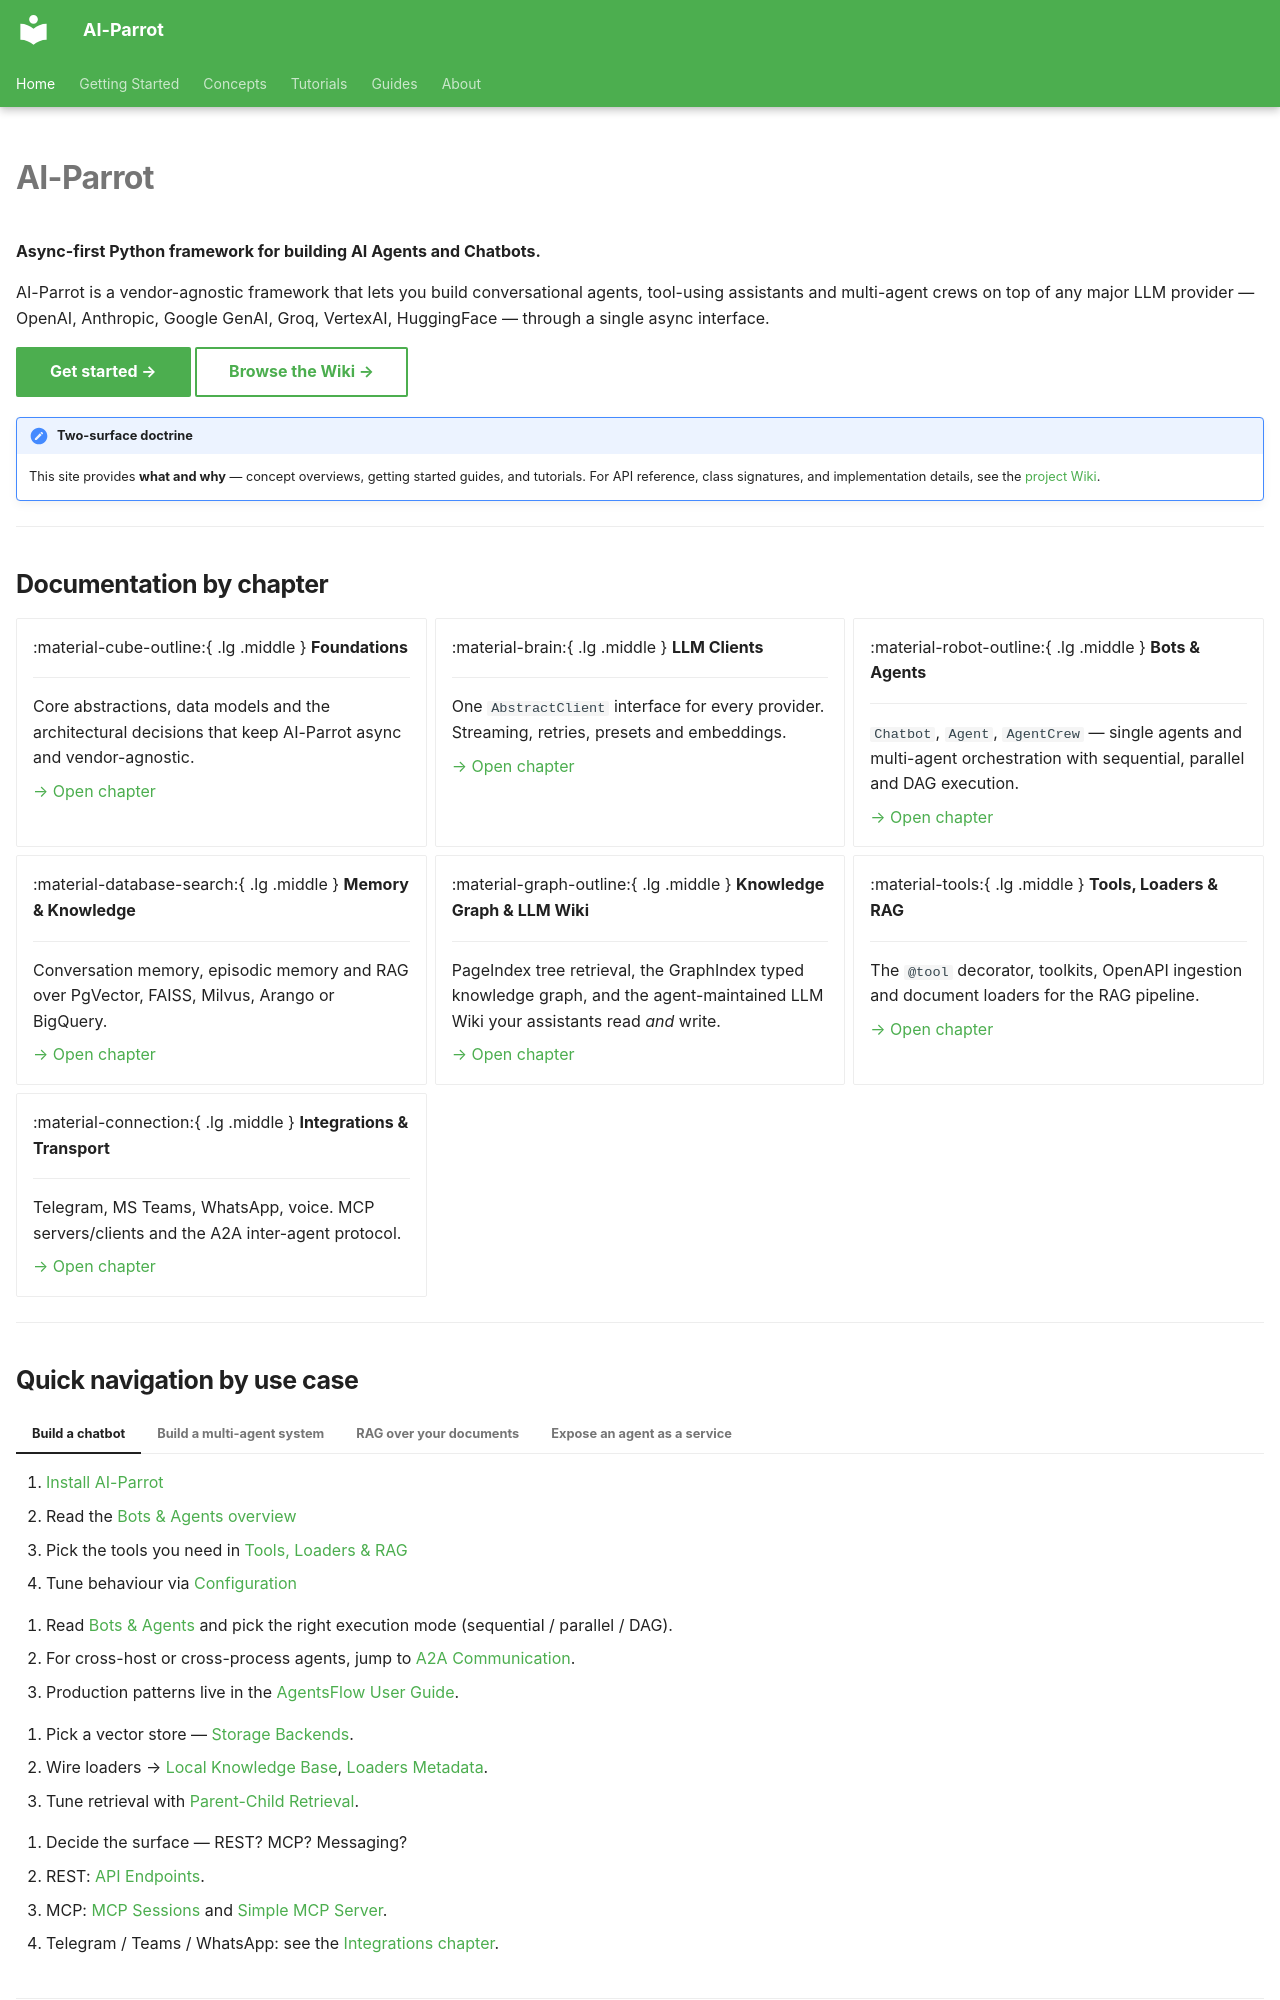

repository: phenobarbital/ai-parrot · page: index.html · generator: mkdocs

---
hide:
  - navigation
  - toc
---

# AI-Parrot

**Async-first Python framework for building AI Agents and Chatbots.**

AI-Parrot is a vendor-agnostic framework that lets you build conversational agents, tool-using assistants and multi-agent crews on top of any major LLM provider — OpenAI, Anthropic, Google GenAI, Groq, VertexAI, HuggingFace — through a single async interface.

[Get started →](INSTALL.md){ .md-button .md-button--primary }
[Browse the Wiki →](https://github.com/phenobarbital/ai-parrot/wiki){ .md-button }

!!! note "Two-surface doctrine"
    This site provides **what and why** — concept overviews, getting started guides, and tutorials. For API reference, class signatures, and implementation details, see the [project Wiki](https://github.com/phenobarbital/ai-parrot/wiki).

---

## Documentation by chapter

<div class="grid cards" markdown>

-   :material-cube-outline:{ .lg .middle } **Foundations**

    ---

    Core abstractions, data models and the architectural decisions that keep AI-Parrot async and vendor-agnostic.

    [→ Open chapter](chapters/foundations.md)

-   :material-brain:{ .lg .middle } **LLM Clients**

    ---

    One `AbstractClient` interface for every provider. Streaming, retries, presets and embeddings.

    [→ Open chapter](chapters/llm-clients.md)

-   :material-robot-outline:{ .lg .middle } **Bots & Agents**

    ---

    `Chatbot`, `Agent`, `AgentCrew` — single agents and multi-agent orchestration with sequential, parallel and DAG execution.

    [→ Open chapter](chapters/bots-agents.md)

-   :material-database-search:{ .lg .middle } **Memory & Knowledge**

    ---

    Conversation memory, episodic memory and RAG over PgVector, FAISS, Milvus, Arango or BigQuery.

    [→ Open chapter](chapters/memory-knowledge.md)

-   :material-graph-outline:{ .lg .middle } **Knowledge Graph & LLM Wiki**

    ---

    PageIndex tree retrieval, the GraphIndex typed knowledge graph, and the agent-maintained LLM Wiki your assistants read *and* write.

    [→ Open chapter](chapters/knowledge-graph.md)

-   :material-tools:{ .lg .middle } **Tools, Loaders & RAG**

    ---

    The `@tool` decorator, toolkits, OpenAPI ingestion and document loaders for the RAG pipeline.

    [→ Open chapter](chapters/tools-rag.md)

-   :material-connection:{ .lg .middle } **Integrations & Transport**

    ---

    Telegram, MS Teams, WhatsApp, voice. MCP servers/clients and the A2A inter-agent protocol.

    [→ Open chapter](chapters/integrations.md)

</div>

---
